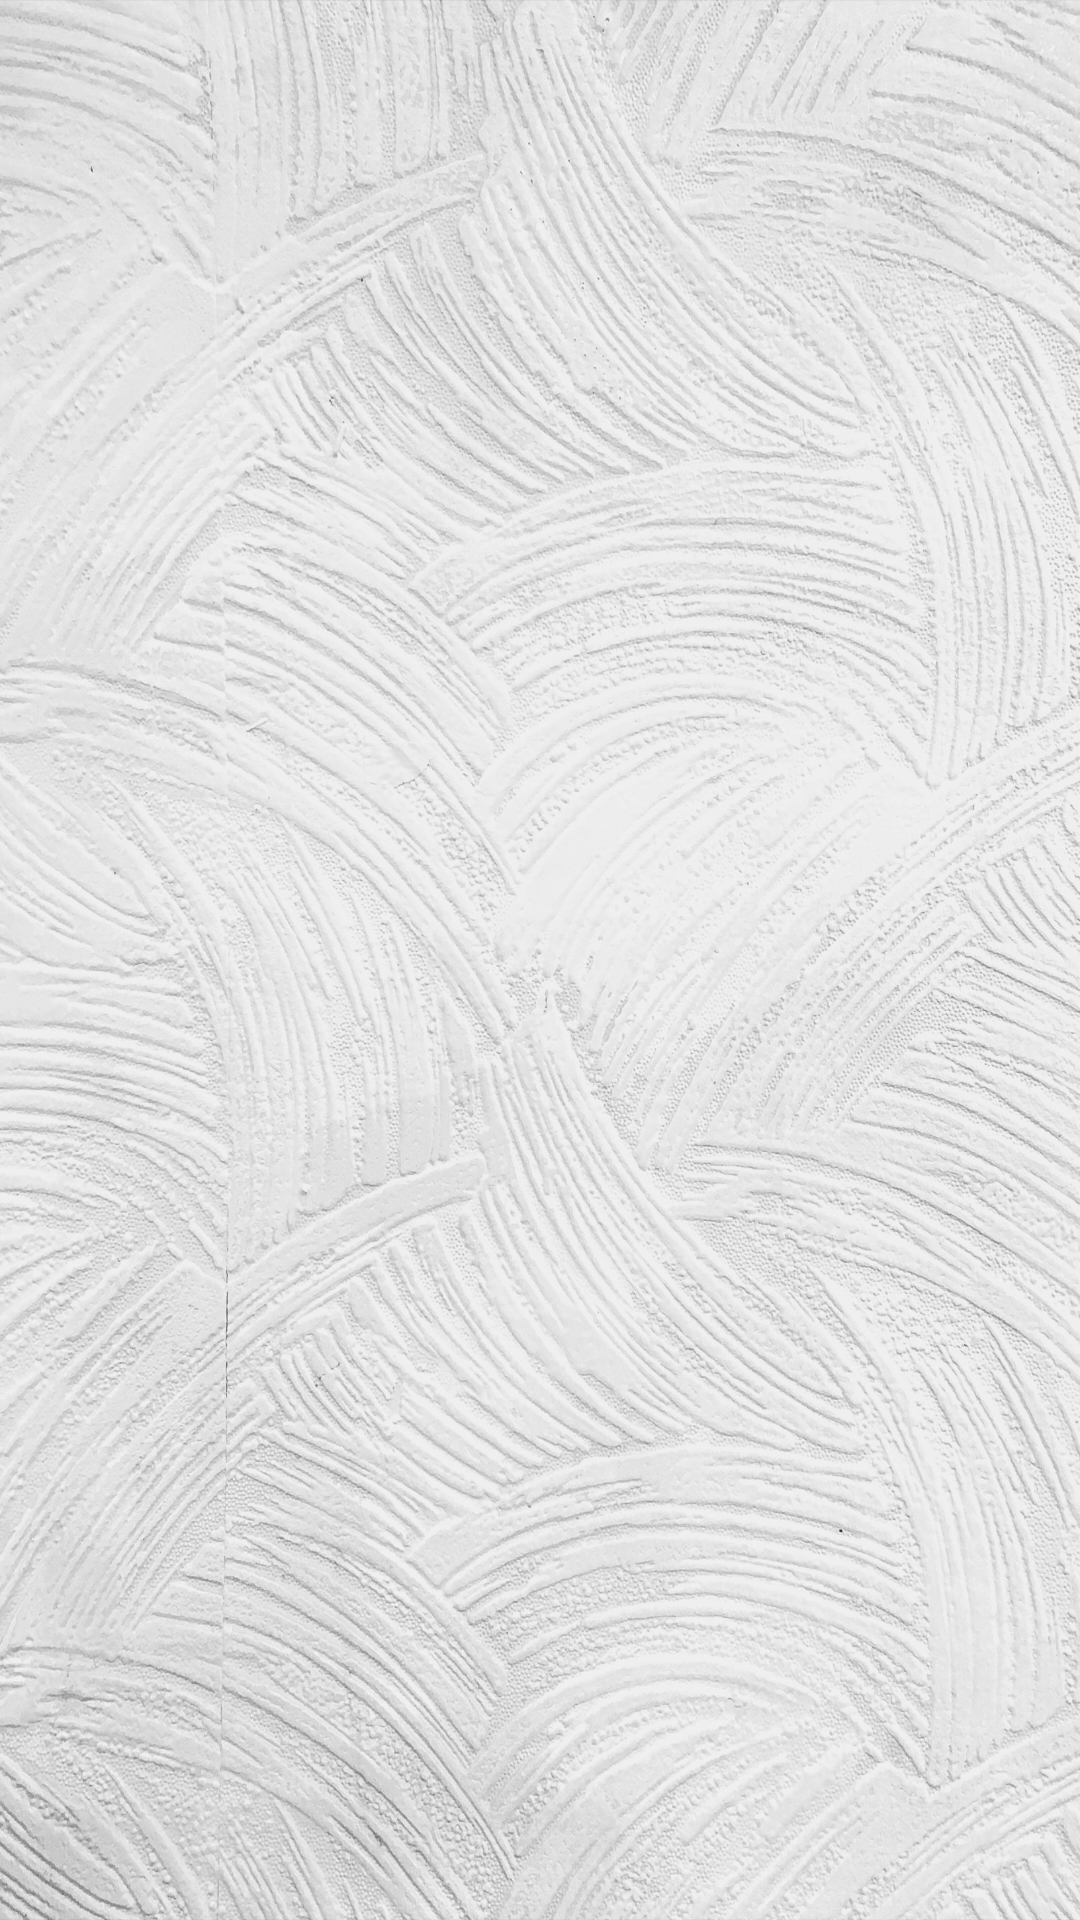

The Android layout XML behind this screen, and the referenced resources:
<!-- AndroidManifest.xml: application theme AppTheme -->
<!-- res/layout/activity_games.xml -->
<?xml version="1.0" encoding="utf-8"?>
<RelativeLayout xmlns:android="http://schemas.android.com/apk/res/android"
    xmlns:tools="http://schemas.android.com/tools"
    android:layout_width="match_parent"
    android:layout_height="match_parent"
    android:background="@drawable/henry_co_1388031_unsplash"
    tools:context=".activity.GamesActivity">

    <ListView
        android:id="@+id/list"
        android:layout_width="match_parent"
        android:layout_height="match_parent"
        android:layout_centerVertical="true"
        android:orientation="vertical" />

    
    <TextView
        android:id="@+id/empty_view"
        android:layout_width="wrap_content"
        android:layout_height="wrap_content"
        android:layout_centerInParent="true"
        android:textAppearance="?android:textAppearanceMedium" />

    
    <ProgressBar
        android:id="@+id/loading_indicator"
        style="@style/Widget.AppCompat.ProgressBar"
        android:layout_width="wrap_content"
        android:layout_height="wrap_content"
        android:layout_centerInParent="true" />

</RelativeLayout>
<!-- resources referenced by this layout -->
<resources>
  <!-- drawable henry_co_1388031_unsplash: jpg bitmap (drawable-hdpi, 835480 bytes) -->
  <style name="AppTheme" parent="Theme.AppCompat.Light.DarkActionBar">
          
          <item name="colorPrimary">@color/colorPrimary</item>
          <item name="colorPrimaryDark">@color/colorPrimaryDark</item>
          <item name="colorAccent">@color/colorAccent</item>
      </style>
  <color name="colorPrimary">#757575</color>
  <color name="colorPrimaryDark">#616161</color>
  <color name="colorAccent">#10CAC9</color>
</resources>
